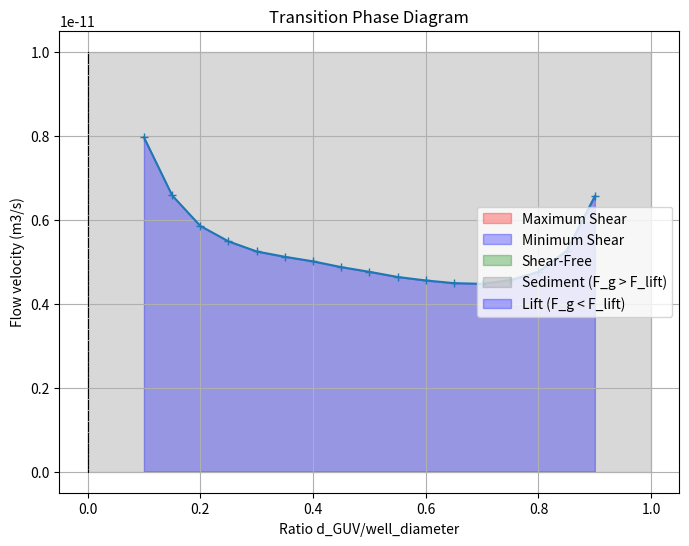

The script that saved this image:
# -*- coding: utf-8 -*-
"""
Created on Thu Jun  1 13:26:30 2023

[redacted]
"""

import numpy as np
from scipy.interpolate import interp1d
import matplotlib.pyplot as plt
from matplotlib.ticker import AutoMinorLocator
import matplotlib.colors as mcolors
from decimal import Decimal

# Generate sample data

Q_lift = np.array([0, 2.5E-12, 5.0E-12, 7.5E-12, 1.0E-11])
trap_widths = np.array([7.961211776256691e-12,6.579813183257682e-12,5.852041130083344e-12,
                   5.484782218167517e-12,5.244229884635557e-12,5.11731509027492e-12,
                   5.0090269779292335e-12,4.871276850953692e-12,4.759999786105732e-12,
                   4.636811579419479e-12,4.553836439162763e-12,4.490225281887017e-12,
                   4.473323101008935e-12,4.563046835361546e-12,4.756943888324993e-12,
                   5.2617654250817256e-12,6.5596210951035404e-12])  # Critical flow rates

# Define shear regions
max_shear_region = (Q_lift >= 0.2)
min_shear_region = (Q_lift <= 0.3)
shear_free_region = (~max_shear_region & ~min_shear_region)

# Create phase diagram plot
plt.figure(figsize=(8, 6))

# Plot maximum shear region
plt.fill_betweenx(Q_lift, trap_widths[0], trap_widths[-1], where=max_shear_region, color='red', alpha=0.3,
                 label='Maximum Shear')

# Plot minimum shear region
plt.fill_betweenx(Q_lift, trap_widths[0], trap_widths[-1], where=min_shear_region, color='blue', alpha=0.3,
                 label='Minimum Shear')

# Plot shear-free region
plt.fill_betweenx(Q_lift, trap_widths[0], trap_widths[-1], where=shear_free_region, color='green', alpha=0.3,
                 label='Shear-Free')

# Plot trap width vs. Q_lift
for trap_width in trap_widths:
    plt.plot(trap_width * np.ones_like(Q_lift), Q_lift, color='black', linestyle='--', linewidth=0.5)

plt.xlabel('Trap Width')
plt.ylabel('Q_lift (Critical Flow Rate)')
plt.title('Phase Diagram of Critical Flow Rates for Tissue Ejection')
plt.legend()
plt.grid(True)
plt.show()

#####################

import matplotlib.pyplot as plt
import numpy as np

# Data points for phase 1 (intersecting forces at velocity range)
y_phase1 = np.array([7.961211776256691e-12, 6.579813183257682e-12, 5.852041130083344e-12,
                   5.484782218167517e-12, 5.244229884635557e-12, 5.11731509027492e-12,
                   5.0090269779292335e-12, 4.871276850953692e-12, 4.759999786105732e-12,
                   4.636811579419479e-12, 4.553836439162763e-12, 4.490225281887017e-12,
                   4.473323101008935e-12, 4.563046835361546e-12, 4.756943888324993e-12,
                   5.2617654250817256e-12, 6.5596210951035404e-12])  # Critical flow rates
#x_phase1 = np.linspace(min(y_phase1), max(y_phase1), len(y_phase1))  # Corresponding x-values
# 0.1*d_p,0.05*d_p,0.95*d_p
x_phase1 = np.linspace(0.1, 0.90, 17)
# 0.0025, 0.0225

# Base range for the phase diagram
x_base_range = np.linspace(0, 1, 100)
y_base_range = np.linspace(1.0E-11, 1.0E-11, 100)

# Plotting the phase diagram
plt.plot(x_phase1, y_phase1, marker='+', label='')
plt.fill_between(x_base_range, y_base_range, color='gray', alpha=0.3, label='Sediment (F_g > F_lift)')
plt.fill_between(x_phase1, y_phase1, color='blue', alpha=0.3, label='Lift (F_g < F_lift)')
plt.xlabel('Ratio d_GUV/well_diameter')
plt.ylabel('Flow velocity (m3/s)')
plt.title('Transition Phase Diagram')
plt.legend()
plt.show()
